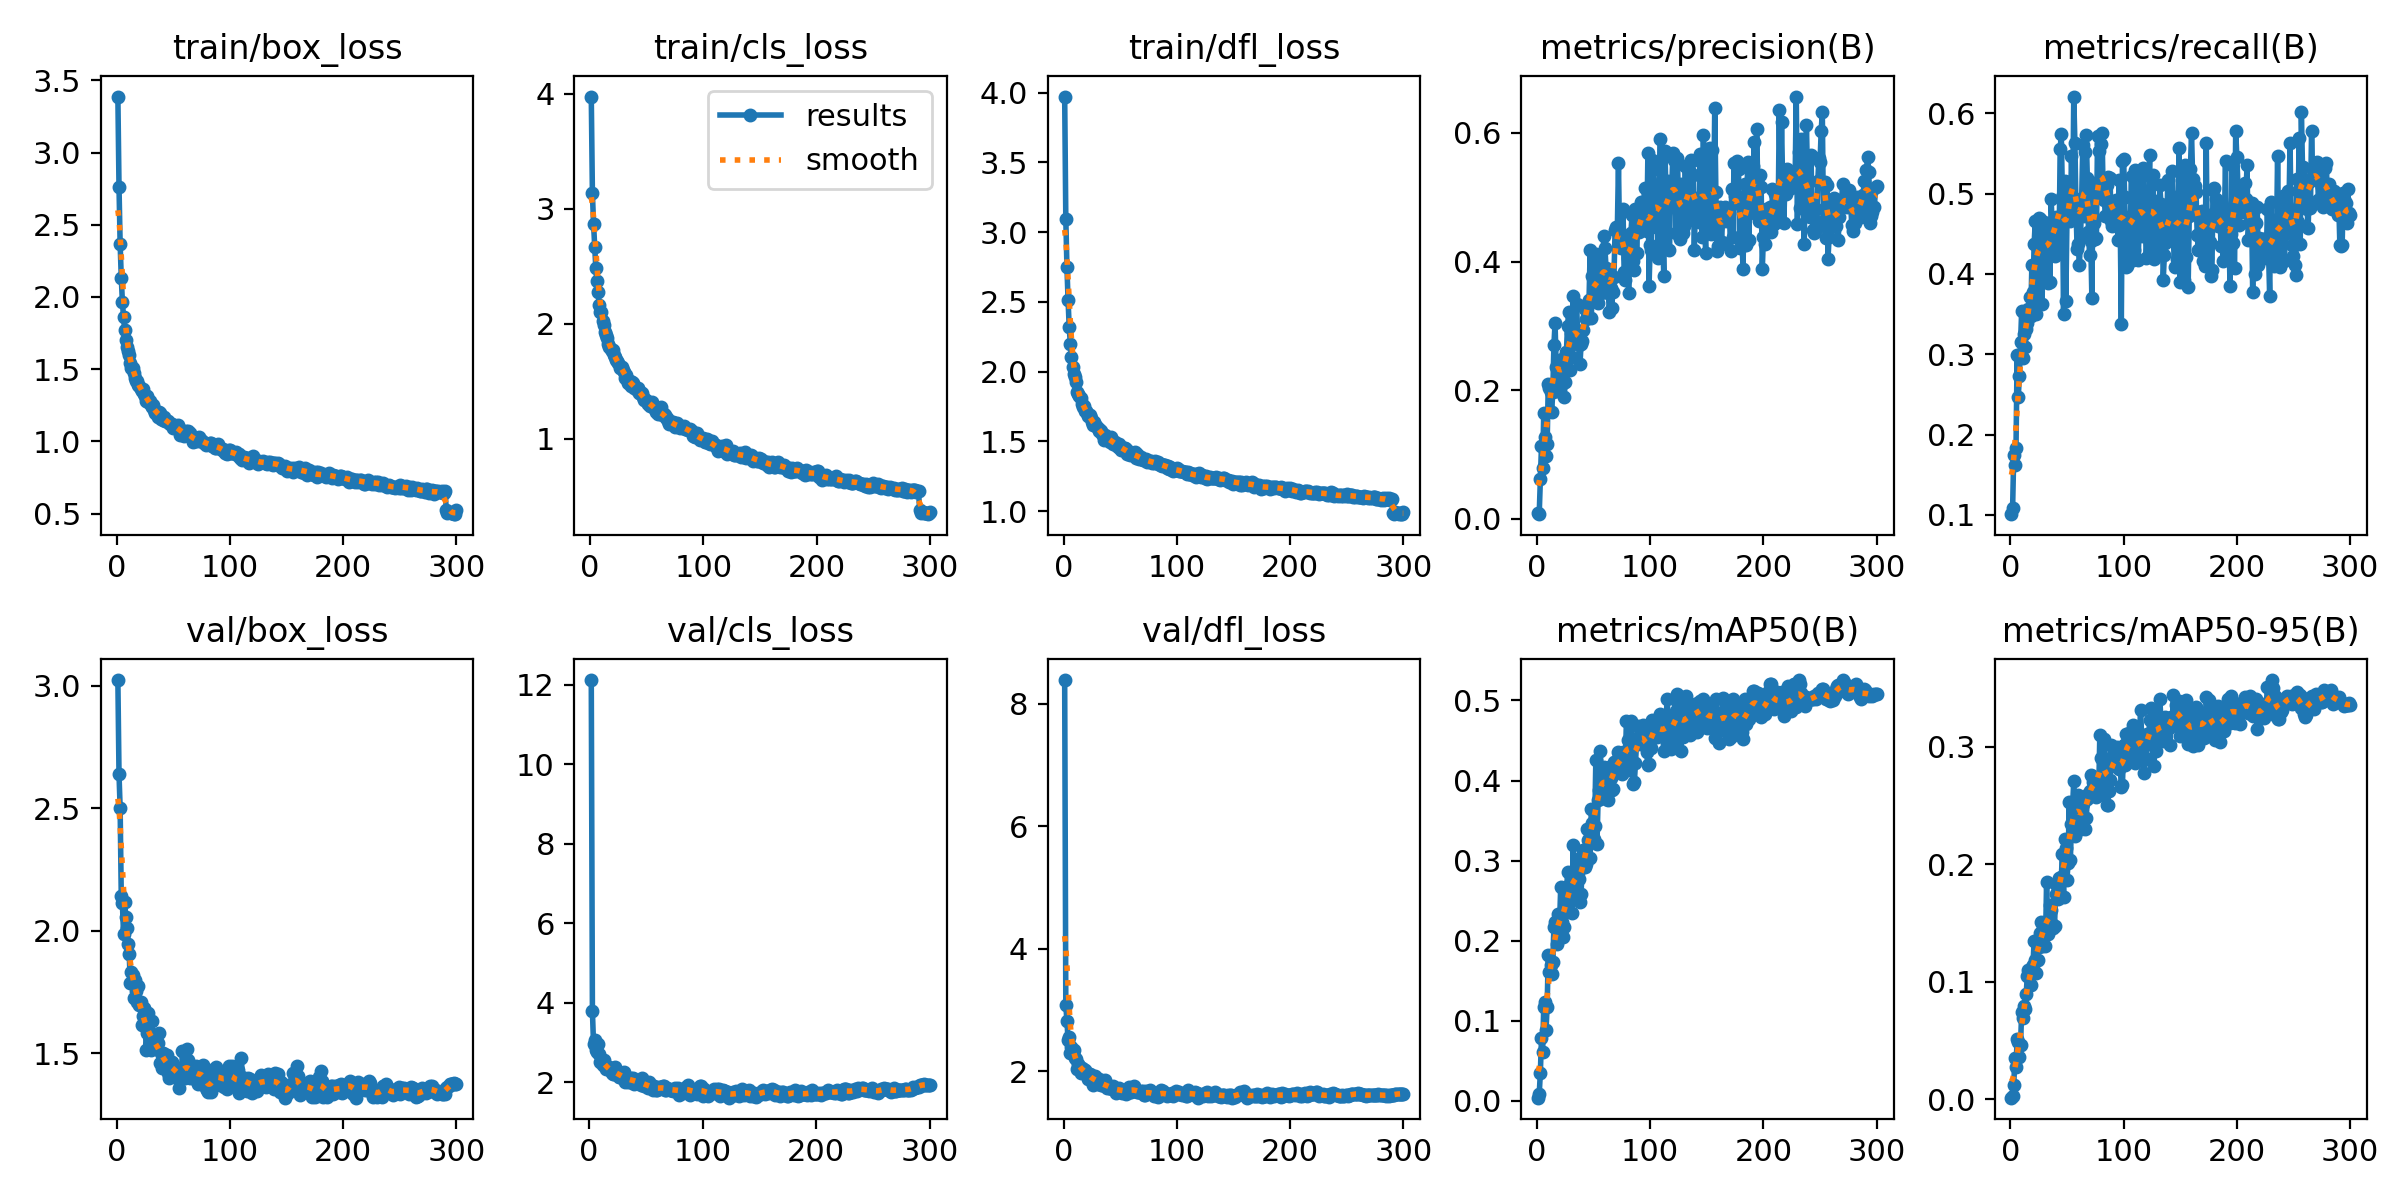

Data behind this chart, as committed beside it:
epoch, time, train/box_loss, train/cls_loss, train/dfl_loss, metrics/precision(B), metrics/recall(B), metrics/mAP50(B), metrics/mAP50-95(B), val/box_loss, val/cls_loss, val/dfl_loss, lr/pg0, lr/pg1, lr/pg2
1, 54.52, 3.388, 3.974, 3.972, 0.00858, 0.1009, 0.00414, 0.00117, 3.024, inf, 8.388, 0.0004152, 0.0004152, 0.0004152
2, 94.1, 2.763, 3.133, 3.097, 0.0074, 0.1082, 0.00847, 0.00235, 2.64, 12.12, 3.08, 0.0008291, 0.0008291, 0.0008291
3, 133.7, 2.368, 2.871, 2.748, 0.06201, 0.1746, 0.03457, 0.01172, 2.5, 3.796, 2.825, 0.00124, 0.00124, 0.00124
4, 173.6, 2.133, 2.67, 2.513, 0.113, 0.1618, 0.07812, 0.03505, 2.141, 2.954, 2.507, 0.001238, 0.001238, 0.001238
5, 213.7, 1.966, 2.485, 2.32, 0.07879, 0.1838, 0.06118, 0.02715, 2.113, 3.074, 2.559, 0.001234, 0.001234, 0.001234
6, 255.6, 1.859, 2.368, 2.201, 0.164, 0.2984, 0.1177, 0.05099, 1.986, 2.823, 2.299, 0.001229, 0.001229, 0.001229
7, 296.5, 1.774, 2.28, 2.107, 0.1272, 0.2466, 0.1233, 0.04867, 2.12, 2.759, 2.39, 0.001225, 0.001225, 0.001225
8, 335.8, 1.699, 2.16, 2.034, 0.09775, 0.2735, 0.08872, 0.036, 2.057, 2.965, 2.298, 0.001221, 0.001221, 0.001221
9, 374.4, 1.651, 2.106, 1.981, 0.1164, 0.315, 0.1176, 0.04597, 2.01, 2.704, 2.345, 0.001217, 0.001217, 0.001217
10, 412.6, 1.624, 2.102, 1.965, 0.2092, 0.3539, 0.1828, 0.07433, 1.945, 2.504, 2.216, 0.001213, 0.001213, 0.001213
11, 452.3, 1.602, 2.022, 1.924, 0.2033, 0.2949, 0.1615, 0.06921, 1.905, 2.543, 2.199, 0.001209, 0.001209, 0.001209
12, 490.9, 1.544, 1.992, 1.855, 0.1974, 0.3253, 0.1701, 0.07885, 1.786, 2.444, 2.044, 0.001205, 0.001205, 0.001205
13, 530.9, 1.509, 1.927, 1.841, 0.1666, 0.3093, 0.159, 0.07627, 1.833, 2.567, 2.121, 0.0012, 0.0012, 0.0012
14, 571, 1.508, 1.903, 1.829, 0.1975, 0.3312, 0.1739, 0.0896, 1.818, 2.403, 2.085, 0.001196, 0.001196, 0.001196
15, 611.6, 1.473, 1.874, 1.809, 0.2705, 0.3387, 0.2173, 0.1048, 1.725, 2.347, 1.97, 0.001192, 0.001192, 0.001192
16, 652.3, 1.436, 1.823, 1.768, 0.3043, 0.3557, 0.2231, 0.1094, 1.797, 2.387, 2.049, 0.001188, 0.001188, 0.001188
17, 693.5, 1.42, 1.802, 1.746, 0.2358, 0.3708, 0.2162, 0.1053, 1.756, 2.371, 2.039, 0.001184, 0.001184, 0.001184
18, 733.4, 1.418, 1.783, 1.75, 0.1994, 0.3472, 0.1962, 0.09711, 1.709, 2.387, 2.009, 0.00118, 0.00118, 0.00118
19, 773.6, 1.389, 1.762, 1.72, 0.2173, 0.4106, 0.2336, 0.1124, 1.773, 2.283, 2.017, 0.001176, 0.001176, 0.001176
20, 816, 1.385, 1.773, 1.715, 0.2399, 0.3775, 0.2223, 0.1143, 1.696, 2.229, 1.971, 0.001172, 0.001172, 0.001172
21, 856.8, 1.364, 1.726, 1.707, 0.2465, 0.4369, 0.2675, 0.1348, 1.708, 2.222, 1.971, 0.001167, 0.001167, 0.001167
22, 897.5, 1.347, 1.709, 1.683, 0.248, 0.4653, 0.2232, 0.1182, 1.615, 2.204, 1.881, 0.001163, 0.001163, 0.001163
23, 936.5, 1.36, 1.685, 1.693, 0.2114, 0.3507, 0.2046, 0.107, 1.654, 2.389, 1.953, 0.001159, 0.001159, 0.001159
24, 974.7, 1.328, 1.676, 1.67, 0.1889, 0.4316, 0.2172, 0.1182, 1.684, 2.31, 1.934, 0.001155, 0.001155, 0.001155
25, 1014, 1.311, 1.662, 1.637, 0.2132, 0.4698, 0.2362, 0.1298, 1.647, 2.221, 1.872, 0.001151, 0.001151, 0.001151
26, 1053, 1.279, 1.618, 1.618, 0.2591, 0.4685, 0.2514, 0.1415, 1.513, 2.13, 1.779, 0.001147, 0.001147, 0.001147
27, 1095, 1.316, 1.621, 1.637, 0.2997, 0.436, 0.2862, 0.1504, 1.584, 2.132, 1.881, 0.001143, 0.001143, 0.001143
28, 1135, 1.27, 1.624, 1.62, 0.3211, 0.3625, 0.2697, 0.13, 1.666, 2.209, 1.922, 0.001139, 0.001139, 0.001139
29, 1174, 1.276, 1.596, 1.614, 0.2316, 0.4404, 0.2581, 0.1469, 1.563, 2.133, 1.873, 0.001135, 0.001135, 0.001135
30, 1213, 1.252, 1.582, 1.597, 0.2897, 0.4651, 0.2609, 0.1447, 1.513, 2.133, 1.789, 0.00113, 0.00113, 0.00113
31, 1253, 1.235, 1.532, 1.575, 0.2512, 0.4372, 0.2343, 0.1301, 1.63, 2.257, 1.881, 0.001126, 0.001126, 0.001126
32, 1292, 1.249, 1.552, 1.58, 0.3466, 0.4578, 0.3195, 0.185, 1.529, 2.021, 1.812, 0.001122, 0.001122, 0.001122
33, 1333, 1.215, 1.489, 1.572, 0.2815, 0.3888, 0.2582, 0.1402, 1.533, 2.107, 1.769, 0.001118, 0.001118, 0.001118
34, 1373, 1.2, 1.489, 1.551, 0.2776, 0.4459, 0.2812, 0.1531, 1.542, 2.012, 1.783, 0.001114, 0.001114, 0.001114
35, 1411, 1.208, 1.505, 1.549, 0.3341, 0.3903, 0.3018, 0.1655, 1.523, 2.104, 1.781, 0.00111, 0.00111, 0.00111
36, 1450, 1.171, 1.461, 1.512, 0.2839, 0.4937, 0.2842, 0.1611, 1.541, 2.017, 1.769, 0.001106, 0.001106, 0.001106
37, 1489, 1.203, 1.49, 1.545, 0.2698, 0.4595, 0.2771, 0.1494, 1.582, 2.114, 1.861, 0.001102, 0.001102, 0.001102
38, 1528, 1.194, 1.482, 1.535, 0.2405, 0.4541, 0.2481, 0.1453, 1.459, 2.083, 1.736, 0.001097, 0.001097, 0.001097
39, 1568, 1.156, 1.446, 1.508, 0.2723, 0.4222, 0.2585, 0.1472, 1.503, 2.118, 1.767, 0.001093, 0.001093, 0.001093
40, 1606, 1.172, 1.448, 1.523, 0.277, 0.4711, 0.3003, 0.1743, 1.438, 1.96, 1.727, 0.001089, 0.001089, 0.001089
41, 1646, 1.146, 1.429, 1.497, 0.2929, 0.4626, 0.3131, 0.1812, 1.501, 2.017, 1.741, 0.001085, 0.001085, 0.001085
42, 1685, 1.168, 1.443, 1.53, 0.3256, 0.4497, 0.2921, 0.1706, 1.499, 2.04, 1.734, 0.001081, 0.001081, 0.001081
43, 1725, 1.14, 1.401, 1.493, 0.3101, 0.4295, 0.2952, 0.1878, 1.461, 1.986, 1.72, 0.001077, 0.001077, 0.001077
44, 1765, 1.144, 1.405, 1.481, 0.3336, 0.5558, 0.3389, 0.1861, 1.495, 2.023, 1.754, 0.001073, 0.001073, 0.001073
45, 1805, 1.139, 1.393, 1.497, 0.3135, 0.5735, 0.3258, 0.1888, 1.42, 1.985, 1.688, 0.001069, 0.001069, 0.001069
46, 1845, 1.129, 1.397, 1.476, 0.3407, 0.4957, 0.3393, 0.2082, 1.398, 1.947, 1.65, 0.001064, 0.001064, 0.001064
47, 1885, 1.117, 1.36, 1.477, 0.4175, 0.3497, 0.3038, 0.1718, 1.455, 2.118, 1.711, 0.00106, 0.00106, 0.00106
48, 1925, 1.118, 1.339, 1.458, 0.3117, 0.5151, 0.3645, 0.2215, 1.465, 1.912, 1.711, 0.001056, 0.001056, 0.001056
49, 1965, 1.122, 1.342, 1.482, 0.3783, 0.366, 0.3472, 0.2132, 1.464, 1.931, 1.726, 0.001052, 0.001052, 0.001052
50, 2004, 1.092, 1.317, 1.455, 0.3488, 0.4678, 0.3271, 0.1868, 1.424, 1.96, 1.693, 0.001048, 0.001048, 0.001048
51, 2043, 1.098, 1.301, 1.439, 0.3413, 0.5142, 0.3437, 0.2012, 1.447, 1.905, 1.689, 0.001044, 0.001044, 0.001044
52, 2081, 1.108, 1.306, 1.451, 0.4121, 0.474, 0.4254, 0.2525, 1.435, 1.859, 1.653, 0.00104, 0.00104, 0.00104
53, 2122, 1.105, 1.289, 1.455, 0.3702, 0.4654, 0.3203, 0.2036, 1.397, 1.999, 1.698, 0.001035, 0.001035, 0.001035
54, 2161, 1.11, 1.317, 1.453, 0.3352, 0.5473, 0.3761, 0.2341, 1.433, 1.88, 1.668, 0.001031, 0.001031, 0.001031
55, 2202, 1.08, 1.324, 1.442, 0.3934, 0.476, 0.3877, 0.2498, 1.36, 1.927, 1.638, 0.001027, 0.001027, 0.001027
56, 2242, 1.048, 1.268, 1.407, 0.3568, 0.6207, 0.4371, 0.2709, 1.412, 1.797, 1.684, 0.001023, 0.001023, 0.001023
57, 2283, 1.078, 1.279, 1.431, 0.3514, 0.5635, 0.3787, 0.2238, 1.405, 1.921, 1.677, 0.001019, 0.001019, 0.001019
58, 2322, 1.064, 1.238, 1.421, 0.3716, 0.4779, 0.4062, 0.2452, 1.511, 1.854, 1.747, 0.001015, 0.001015, 0.001015
59, 2361, 1.034, 1.234, 1.402, 0.4404, 0.4315, 0.417, 0.2567, 1.416, 1.798, 1.664, 0.001011, 0.001011, 0.001011
60, 2400, 1.048, 1.216, 1.409, 0.4217, 0.437, 0.4057, 0.2588, 1.397, 1.807, 1.664, 0.001007, 0.001007, 0.001007
... 240 more rows
